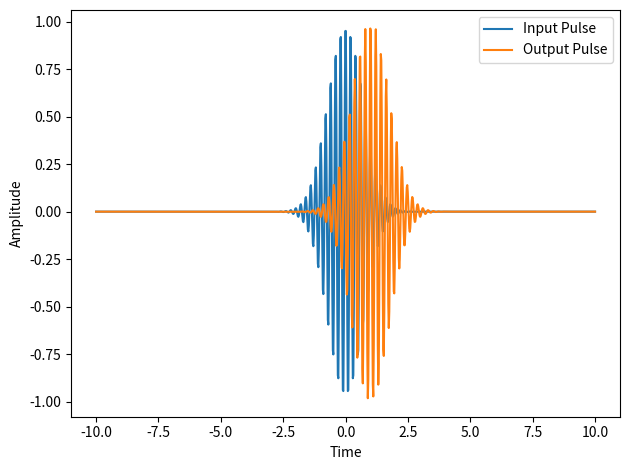

Here is the Python script that generated this plot:
import matplotlib.pyplot as plt
import matplotlib.animation as animation
import numpy as np
# Generate input signal

# Generate input pulse signal
t = np.linspace(-10, 10, 1000)  # Time array
input_signal = np.exp(-t**2) * np.cos(10 * np.pi * t)  # Input pulse signal

# Apply dispersion
dispersion_factor = 0.05  # Factor controlling the dispersion effect
propagation_distance = 1.0  # Distance traveled by the pulse

output_signal = np.exp(-(t - propagation_distance)**2 / (1 + dispersion_factor * propagation_distance)**2) * np.cos(10 * np.pi * (t - propagation_distance) / (1 + dispersion_factor * propagation_distance))  # Output pulse signal with dispersion

# Plot the signals
fig, ax = plt.subplots()
ax.plot(t, input_signal, label='Input Pulse')
ax.plot(t, output_signal, label='Output Pulse')
ax.set_xlabel('Time')
ax.set_ylabel('Amplitude')
ax.legend()

# Adjust figure layout for better visualization
plt.tight_layout()

# Show the figure
plt.show()